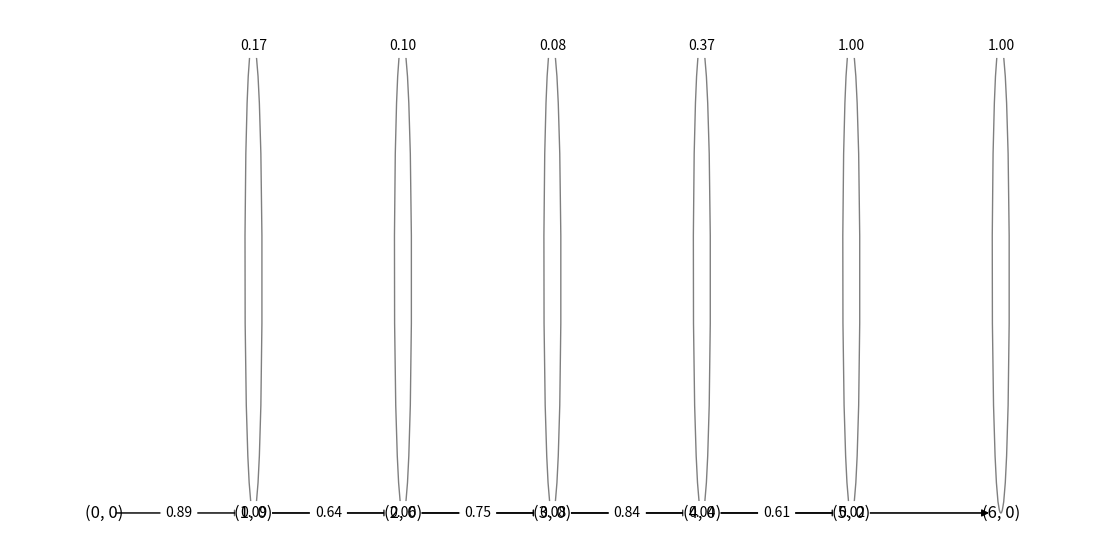

The matplotlib source for this figure: (Note: this script raises an exception after producing the figure.)
from __future__ import division
import networkx as nx
import matplotlib.pyplot as plt

states = [(0, 0),(1, 0),(2, 0),(3, 0),(4, 0),(5, 0),(6, 0)]
#states = ['Inicio', 'A1', 'A2', 'A3', 'A4', 'Graduado', 'Parou']
Q = [[0.0, 0.89, 0.09, 0.02, 0.0, 0.0, 0.0], [0.0, 0.17, 0.64, 0.06, 0.0, 0.0, 0.13],
     [0.0, 0.0, 0.1, 0.75, 0.08, 0.0, 0.07], [0.0, 0.0, 0.0, 0.08, 0.84, 0.04, 0.04],
     [0.0, 0.0, 0.0, 0.0, 0.37, 0.61, 0.02], [0.0, 0.0, 0.0, 0.0, 0.0, 1.0, 0.0],
     [0.0, 0.0, 0.0, 0.0, 0.0, 0.0, 1.0]]

G = nx.MultiDiGraph()
labels={}
edge_labels={}

for i, origin_state in enumerate(states):
    for j, destination_state in enumerate(states):
        rate = Q[i][j]
        if rate > 0:
            G.add_edge(origin_state,
                       destination_state,
                       weight=rate,
                       label="{:.02f}".format(rate))
            edge_labels[(origin_state, destination_state)] = label="{:.02f}".format(rate)


plt.figure(figsize=(14,7))
node_size = 200
pos = {state:list(state) for state in states}
nx.draw_networkx_edges(G,pos,width=1.0,alpha=0.5)
nx.draw_networkx_labels(G, pos, font_weight=2)
nx.draw_networkx_edge_labels(G, pos, edge_labels)
plt.axis('off')

nx.nx_pydot.write_dot(G,'mc.dot')
